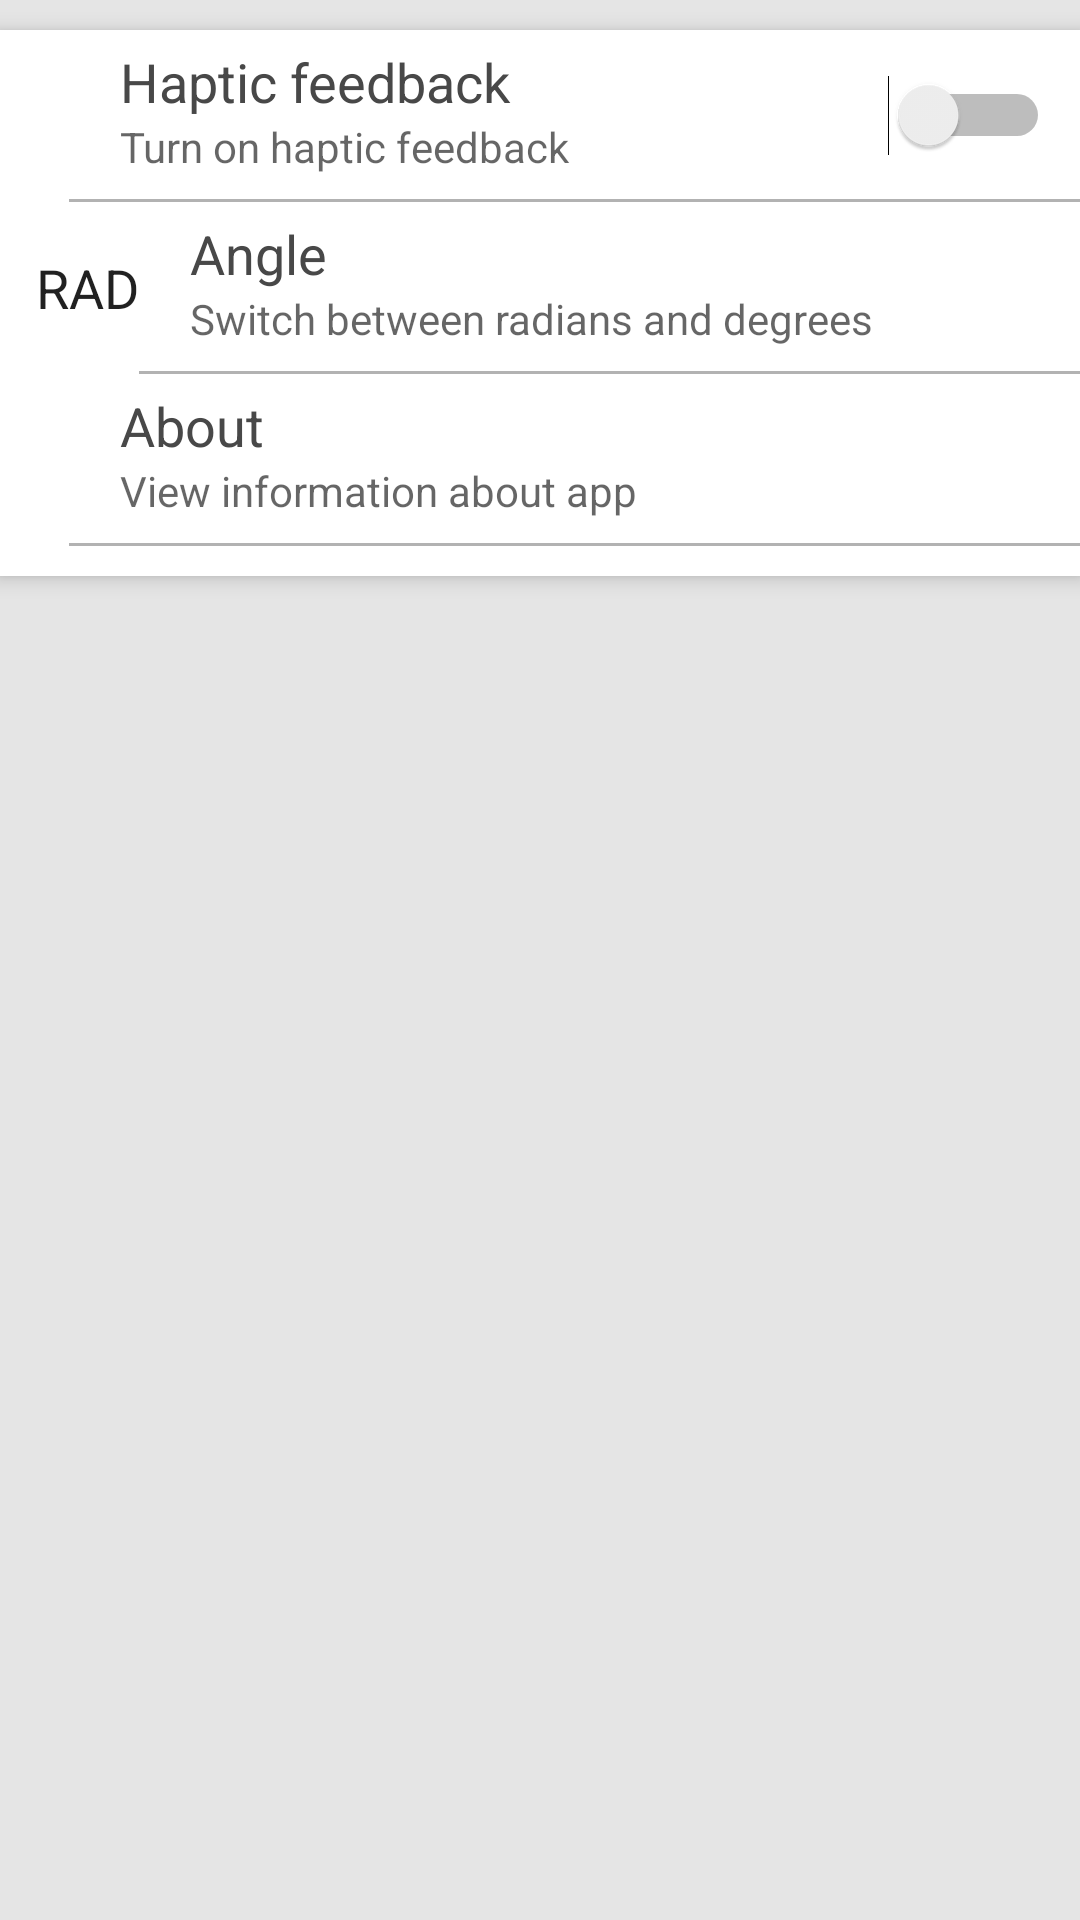

This screen was rendered from an Android layout file. Write that file and the resources it references.
<!-- AndroidManifest.xml: application theme AppTheme -->
<!-- res/layout/fragment_settings.xml -->
<ScrollView xmlns:android="http://schemas.android.com/apk/res/android"
    xmlns:tools="http://schemas.android.com/tools"
    android:layout_width="match_parent"
    android:layout_height="match_parent"
    tools:context="radonsoft.radoncalc.fragments.settings"
    android:background="#e5e5e5">

    

    <LinearLayout
        android:orientation="vertical"
        android:layout_width="match_parent"
        android:layout_height="match_parent"
        android:background="#ffffff"
        android:layout_marginTop="10dp"
        android:elevation="4dp">

        <RelativeLayout
            android:layout_width="match_parent"
            android:layout_height="match_parent">

            <ImageView
                android:layout_width="wrap_content"
                android:layout_height="wrap_content"
                android:id="@+id/imageView3"
                android:src="@drawable/ic_vibration_black_24dp"
                android:paddingLeft="20dp"
                android:layout_centerVertical="true"
                android:layout_alignParentLeft="true"
                android:layout_alignParentStart="true" />

            <TextView
                android:layout_width="wrap_content"
                android:layout_height="wrap_content"
                android:textAppearance="?android:attr/textAppearanceMedium"
                android:text="@string/settings_haptic"
                android:id="@+id/textView11"
                android:paddingTop="5dp"
                android:textColor="#484848"
                android:textSize="18dp"
                android:layout_alignParentTop="true"
                android:layout_toRightOf="@+id/imageView3"
                android:layout_toEndOf="@+id/imageView3"
                android:paddingLeft="20dp"
                android:layout_toStartOf="@+id/switchVibration" />

            <TextView
                android:layout_width="wrap_content"
                android:layout_height="wrap_content"
                android:textAppearance="?android:attr/textAppearanceMedium"
                android:text="@string/settings_haptic_description"
                android:id="@+id/textView53"
                android:layout_below="@+id/textView11"
                android:layout_alignLeft="@+id/textView11"
                android:layout_alignStart="@+id/textView11"
                android:maxLines="2"
                android:paddingLeft="20dp"
                android:paddingBottom="8dp"
                android:textSize="14dp"
                android:textIsSelectable="false"
                android:layout_toLeftOf="@+id/switchVibration"
                android:layout_toStartOf="@+id/switchVibration" />

            <TextView
                android:layout_width="50dp"
                android:layout_height="1dp"
                android:textAppearance="?android:attr/textAppearanceSmall"
                android:id="@+id/textView54"
                android:background="#B2B2B2"
                android:layout_below="@+id/textView53"
                android:layout_alignLeft="@+id/textView53"
                android:layout_alignStart="@+id/textView53"
                android:layout_alignParentRight="true"
                android:layout_marginLeft="3dp"
                android:layout_alignParentEnd="true" />

            <FrameLayout
                android:layout_width="match_parent"
                android:layout_height="match_parent"
                android:id="@+id/settingsHaptic"
                android:background="@drawable/ripple_settings"
                android:layout_alignParentLeft="false"
                android:layout_alignParentStart="true"
                android:layout_alignParentRight="false"
                android:clickable="true"
                android:layout_alignParentTop="true"
                android:layout_alignBottom="@+id/textView53" />

            <Switch
                style="@style/SwitcherTheme"
                android:layout_width="wrap_content"
                android:layout_height="wrap_content"
                android:id="@+id/switchVibration"
                android:textSize="20dp"
                android:paddingRight="10dp"
                android:layout_alignTop="@+id/imageView3"
                android:layout_alignParentRight="true"
                android:paddingTop="15dp"
                android:layout_alignParentEnd="true"
                android:theme="@style/SwitcherTheme" />

        </RelativeLayout>

        <RelativeLayout
            android:layout_width="match_parent"
            android:layout_height="match_parent" >

            <TextView
                android:layout_width="wrap_content"
                android:layout_height="wrap_content"
                android:textAppearance="?android:attr/textAppearanceMedium"
                android:text="@string/settings_angle"
                android:id="@+id/textView56"
                android:paddingTop="5dp"
                android:textColor="#484848"
                android:textSize="18dp"
                android:paddingLeft="17dp"
                android:layout_alignParentTop="true"
                android:layout_toRightOf="@+id/settingsAngleStat"
                android:layout_toEndOf="@+id/settingsAngleStat" />

            <TextView
                android:layout_width="wrap_content"
                android:layout_height="wrap_content"
                android:textAppearance="?android:attr/textAppearanceMedium"
                android:text="@string/settings_angle_description"
                android:id="@+id/textView58"
                android:layout_below="@+id/textView56"
                android:layout_alignLeft="@+id/textView56"
                android:layout_alignStart="@+id/textView56"
                android:maxLines="2"
                android:paddingLeft="17dp"
                android:paddingBottom="8dp"
                android:textSize="14dp"
                android:textIsSelectable="false" />

            <TextView
                android:layout_width="50dp"
                android:layout_height="1dp"
                android:textAppearance="?android:attr/textAppearanceSmall"
                android:id="@+id/textView59"
                android:background="#B2B2B2"
                android:layout_below="@+id/textView58"
                android:layout_alignParentRight="true"
                android:layout_alignParentEnd="true"
                android:layout_alignLeft="@+id/textView58"
                android:layout_alignStart="@+id/textView58" />

            <FrameLayout
                android:layout_width="match_parent"
                android:layout_height="match_parent"
                android:id="@+id/settingsAngle"
                android:background="@drawable/ripple_settings"
                android:clickable="true"
                android:layout_alignParentLeft="false"
                android:layout_alignParentStart="true"
                android:layout_alignParentTop="true"
                android:layout_alignParentRight="false"
                android:layout_alignWithParentIfMissing="false"
                android:layout_above="@+id/textView59" />

            <TextView
                android:layout_width="wrap_content"
                android:layout_height="wrap_content"
                android:textAppearance="?android:attr/textAppearanceLarge"
                android:text="RAD"
                android:id="@+id/settingsAngleStat"
                android:layout_centerVertical="true"
                android:layout_alignParentLeft="true"
                android:layout_alignParentStart="true"
                android:textSize="18dp"
                android:paddingLeft="12dp" />

        </RelativeLayout>

        <RelativeLayout
            android:layout_width="match_parent"
            android:layout_height="match_parent">

            <ImageView
                android:layout_width="wrap_content"
                android:layout_height="wrap_content"
                android:id="@+id/imageView2"
                android:src="@drawable/ic_info_outline_black_24dp"
                android:paddingLeft="20dp"
                android:paddingBottom="9dp"
                android:layout_centerVertical="true"
                android:layout_alignParentLeft="true"
                android:layout_alignParentStart="true" />

            <TextView
                android:layout_width="wrap_content"
                android:layout_height="wrap_content"
                android:textAppearance="?android:attr/textAppearanceMedium"
                android:text="@string/settings_about"
                android:id="@+id/textView9"
                android:paddingTop="5dp"
                android:textColor="#484848"
                android:textSize="18dp"
                android:layout_alignParentTop="true"
                android:layout_toRightOf="@+id/imageView2"
                android:layout_toEndOf="@+id/imageView2"
                android:paddingLeft="20dp" />

            <TextView
                android:layout_width="wrap_content"
                android:layout_height="wrap_content"
                android:textAppearance="?android:attr/textAppearanceMedium"
                android:text="@string/settings_about_description"
                android:id="@+id/textView10"
                android:layout_below="@+id/textView9"
                android:layout_alignLeft="@+id/textView9"
                android:layout_alignStart="@+id/textView9"
                android:maxLines="2"
                android:paddingLeft="20dp"
                android:paddingBottom="8dp"
                android:textSize="14dp"
                android:textIsSelectable="false" />

            <TextView
                android:layout_width="50dp"
                android:layout_height="1dp"
                android:textAppearance="?android:attr/textAppearanceSmall"
                android:id="@+id/textView55"
                android:background="#B2B2B2"
                android:layout_below="@+id/textView10"
                android:layout_alignLeft="@+id/textView10"
                android:layout_alignStart="@+id/textView10"
                android:layout_alignParentRight="true"
                android:layout_alignParentEnd="true"
                android:layout_marginLeft="3dp"
                android:layout_marginBottom="10dp" />

            <FrameLayout
                android:layout_width="match_parent"
                android:layout_height="match_parent"
                android:layout_centerHorizontal="true"
                android:id="@+id/settingsAbout"
                android:background="@drawable/ripple_settings"
                android:layout_alignParentLeft="false"
                android:layout_alignParentRight="false"
                android:layout_alignParentTop="true"
                android:layout_alignBottom="@+id/textView55"></FrameLayout>

        </RelativeLayout>
    </LinearLayout>
</ScrollView>
<!-- resources referenced by this layout -->
<resources>
  <!-- drawable ripple_settings (drawable-v21) -->
  <?xml version="1.0" encoding="utf-8"?>
  <ripple xmlns:android="http://schemas.android.com/apk/res/android"
      android:color="#A5A5A5">
      <item android:id="@android:id/mask">
          <shape xmlns:android="http://schemas.android.com/apk/res/android" >
              <corners android:bottomRightRadius="0dp"
                  android:bottomLeftRadius="0dp"
                  android:topRightRadius="0dp"
                  android:topLeftRadius="0dp"/>
              <solid android:color="#CECECE" />
          </shape>
      </item>
      <item android:drawable="@color/colorTransparent"/>
  </ripple>
  <string name="settings_about">About</string>
  <string name="settings_about_description">View information about app</string>
  <string name="settings_angle">Angle</string>
  <string name="settings_angle_description">Switch between radians and degrees</string>
  <string name="settings_haptic">Haptic feedback</string>
  <string name="settings_haptic_description">Turn on haptic feedback</string>
  <style name="SwitcherTheme" parent="ThemeOverlay.AppCompat.Light">
          <item name="colorAccent">@color/colorPrimary</item>
      </style>
  <style name="AppTheme" parent="Theme.AppCompat.Light.DarkActionBar">
          
          <item name="colorPrimary">@color/colorPrimary</item>
          <item name="colorPrimaryDark">@color/colorPrimaryDark</item>
          <item name="colorAccent">@color/colorAccent</item>
      </style>
  <color name="colorTransparent">#00ffffff</color>
  <color name="colorPrimary">#019587</color>
  <color name="colorPrimaryDark">#01796f</color>
  <color name="colorAccent">#FFFFFF</color>
</resources>
